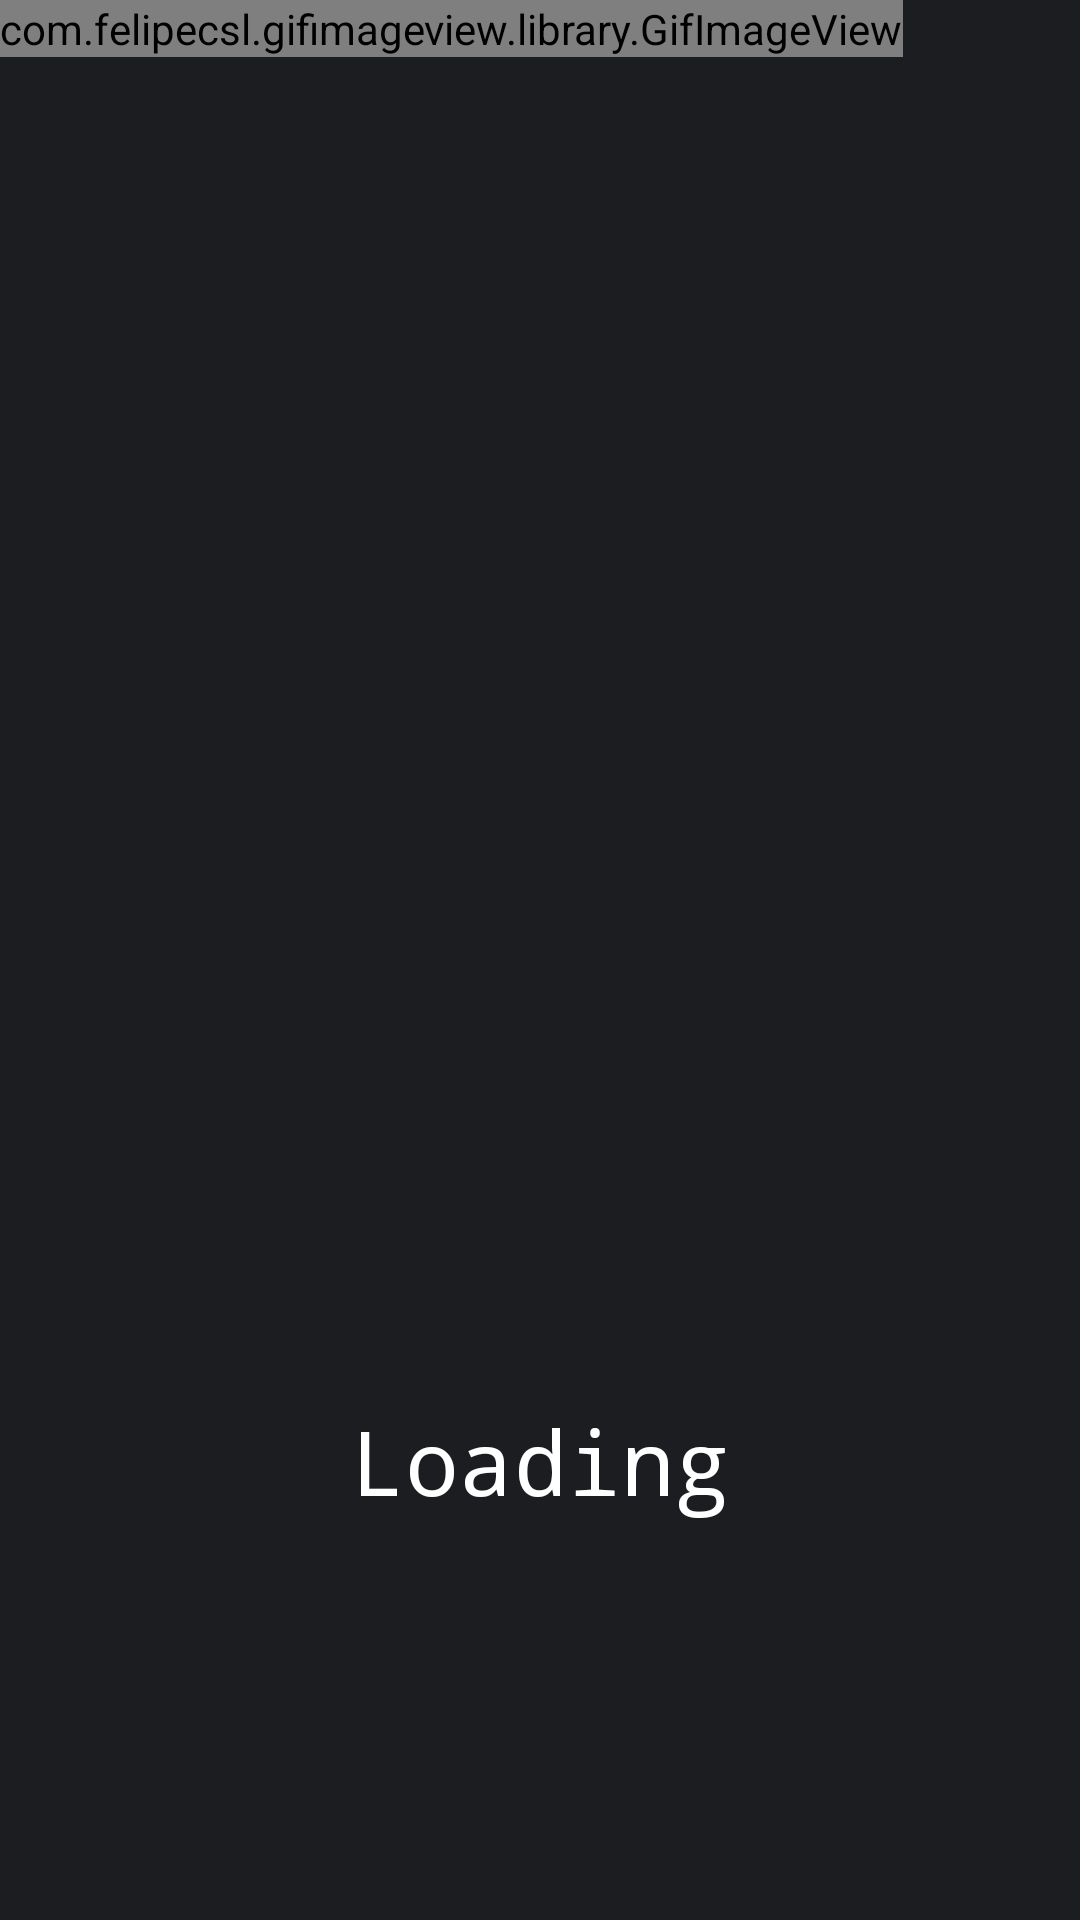

Android layout source for this screen:
<!-- AndroidManifest.xml: application theme AppTheme -->
<!-- res/layout/activity_main.xml -->
<?xml version="1.0" encoding="utf-8"?>
<android.support.constraint.ConstraintLayout xmlns:android="http://schemas.android.com/apk/res/android"
    xmlns:app="http://schemas.android.com/apk/res-auto"
    xmlns:tools="http://schemas.android.com/tools"
    android:layout_width="match_parent"
    android:layout_height="match_parent"
    tools:context=".MainActivity">

    <com.felipecsl.gifimageview.library.GifImageView
        android:id="@+id/gifImageView"
        android:layout_width="wrap_content"
        android:layout_height="wrap_content"
        android:background="@drawable/loader"
        android:src="@drawable/loader"
        app:layout_constraintStart_toStartOf="parent"
        app:layout_constraintTop_toTopOf="parent" />

    <TextView
        android:id="@+id/textView"
        android:layout_width="wrap_content"
        android:layout_height="wrap_content"
        android:layout_marginBottom="133dp"
        android:text="Loading"
        android:textColor="@color/colorText"
        android:textSize="30sp"
        android:typeface="monospace"
        app:layout_constraintBottom_toBottomOf="parent"
        app:layout_constraintEnd_toEndOf="parent"
        app:layout_constraintStart_toStartOf="parent" />
</android.support.constraint.ConstraintLayout>
<!-- resources referenced by this layout -->
<resources>
  <color name="colorText">#feffff</color>
  <style name="AppTheme" parent="Theme.AppCompat.Light.NoActionBar">
          
          <item name="colorPrimary">@color/colorPrimary</item>
          <item name="colorPrimaryDark">@color/colorPrimaryDark</item>
          <item name="colorAccent">@color/colorPrimaryDark</item>
          <item name="android:colorBackground">@color/colorBackground</item>
          <item name="android:colorForeground">@color/colorPrimaryDark</item>
          <item name="android:navigationBarColor">@color/colorPrimary</item>
          <item name="android:textColorSecondaryInverse">@color/colorText</item>
          <item name="android:textColorSecondary">@color/colorText</item>
          <item name="android:textColorPrimaryInverse">@color/colorText</item>
      </style>
  <color name="colorPrimary">#1ccbaa</color>
  <color name="colorPrimaryDark">#109f88</color>
  <color name="colorBackground">#1c1d21</color>
</resources>
